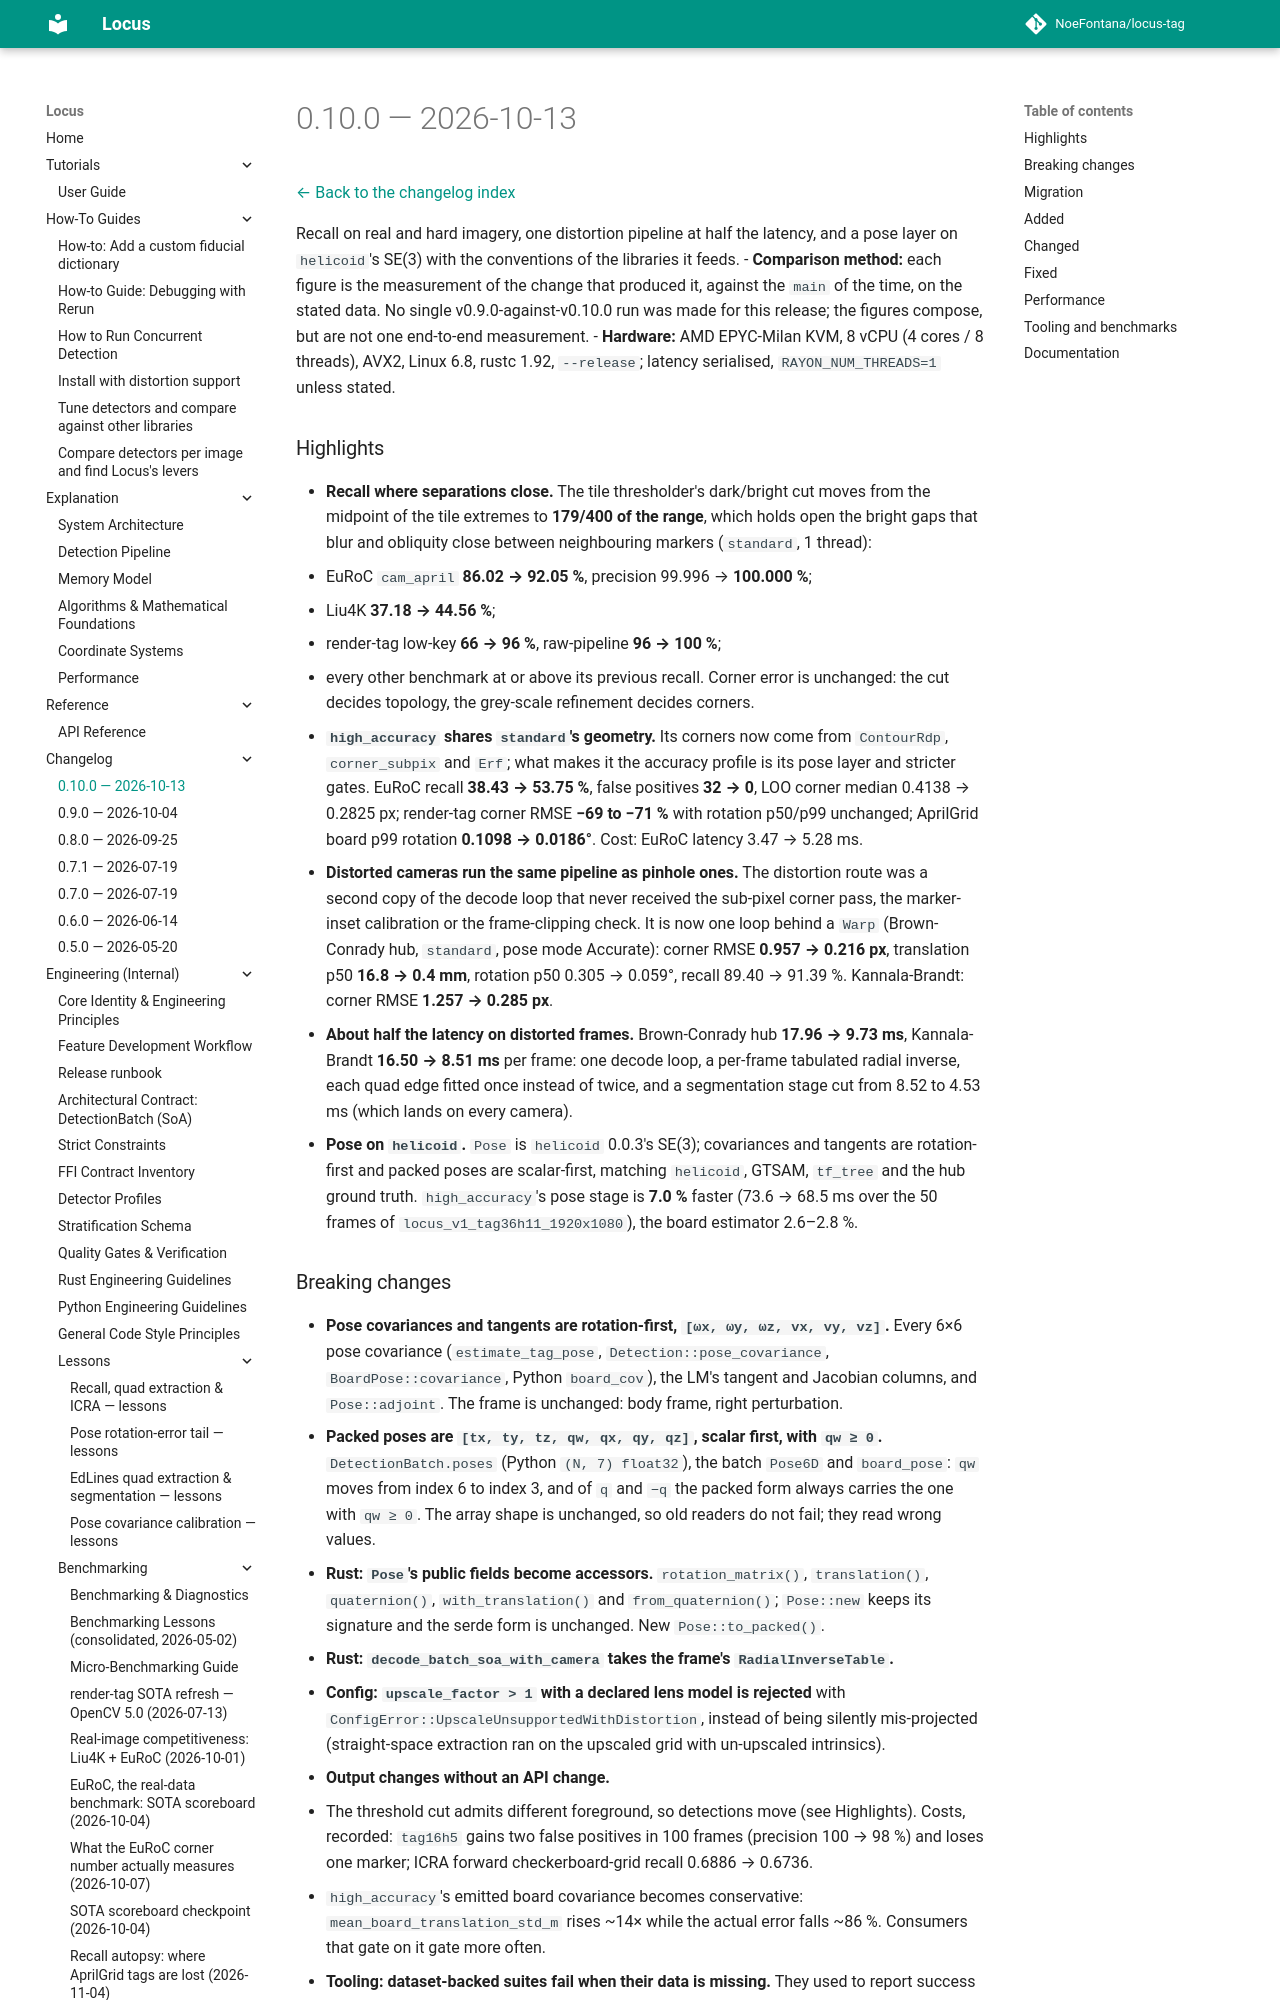

repository: NoeFontana/locus-tag · page: 0.11/changelogs/v0.10.0/index.html · generator: mkdocs

# 0.10.0 — 2026-10-13

[← Back to the changelog index](index.md)

Recall on real and hard imagery, one distortion pipeline at half the latency, and a pose
layer on `helicoid`'s SE(3) with the conventions of the libraries it feeds.
- **Comparison method:** each figure is the measurement of the change that produced it,
  against the `main` of the time, on the stated data. No single v0.9.0-against-v0.10.0 run
  was made for this release; the figures compose, but are not one end-to-end measurement.
- **Hardware:** AMD EPYC-Milan KVM, 8 vCPU (4 cores / 8 threads), AVX2, Linux 6.8, rustc 1.92,
  `--release`; latency serialised, `RAYON_NUM_THREADS=1` unless stated.

### Highlights

- **Recall where separations close.** The tile thresholder's dark/bright cut moves from the
  midpoint of the tile extremes to **179/400 of the range**, which holds open the bright gaps
  that blur and obliquity close between neighbouring markers (`standard`, 1 thread):
  - EuRoC `cam_april` **86.02 → 92.05 %**, precision 99.996 → **100.000 %**;
  - Liu4K **37.18 → 44.56 %**;
  - render-tag low-key **66 → 96 %**, raw-pipeline **96 → 100 %**;
  - every other benchmark at or above its previous recall. Corner error is unchanged: the cut
    decides topology, the grey-scale refinement decides corners.
- **`high_accuracy` shares `standard`'s geometry.** Its corners now come from `ContourRdp`,
  `corner_subpix` and `Erf`; what makes it the accuracy profile is its pose layer and stricter
  gates. EuRoC recall **38.43 → 53.75 %**, false positives **32 → 0**, LOO corner median
  0.4138 → 0.2825 px; render-tag corner RMSE **−69 to −71 %** with rotation p50/p99 unchanged;
  AprilGrid board p99 rotation **0.1098 → 0.0186°**. Cost: EuRoC latency 3.47 → 5.28 ms.
- **Distorted cameras run the same pipeline as pinhole ones.** The distortion route was a
  second copy of the decode loop that never received the sub-pixel corner pass, the
  marker-inset calibration or the frame-clipping check. It is now one loop behind a `Warp`
  (Brown-Conrady hub, `standard`, pose mode Accurate): corner RMSE **0.957 → 0.216 px**,
  translation p50 **16.8 → 0.4 mm**, rotation p50 0.305 → 0.059°, recall 89.40 → 91.39 %.
  Kannala-Brandt: corner RMSE **1.257 → 0.285 px**.
- **About half the latency on distorted frames.** Brown-Conrady hub **17.96 → 9.73 ms**,
  Kannala-Brandt **16.50 → 8.51 ms** per frame: one decode loop, a per-frame tabulated radial
  inverse, each quad edge fitted once instead of twice, and a segmentation stage cut from
  8.52 to 4.53 ms (which lands on every camera).
- **Pose on `helicoid`.** `Pose` is `helicoid` 0.0.3's SE(3); covariances and tangents are
  rotation-first and packed poses are scalar-first, matching `helicoid`, GTSAM, `tf_tree` and the
  hub ground truth. `high_accuracy`'s pose stage is **7.0 %** faster (73.6 → 68.5 ms over the
  50 frames of `locus_v1_tag36h11_1920x1080`), the board estimator 2.6–2.8 %.
